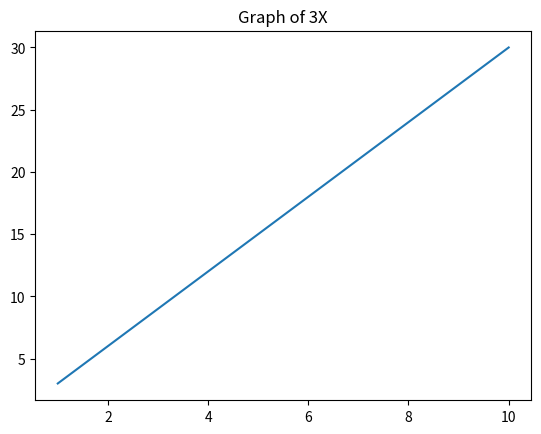

Generate this figure with matplotlib:
from matplotlib import pyplot as plt

x = [1, 2, 3, 4 , 5 , 6 , 7, 8, 9, 10]


y = []

for i in range(1 , 11):
    z = (3 * i)
    y.insert(i , z)

print("Y is = ",y)
print("X is = ",x)

plt.title("Graph of 3X")

plt.plot([1 , 2 ,3, 4, 5, 6 , 7, 8, 9, 10] , [3, 6, 9, 12, 15, 18, 21, 24, 27 , 30])
plt.show()